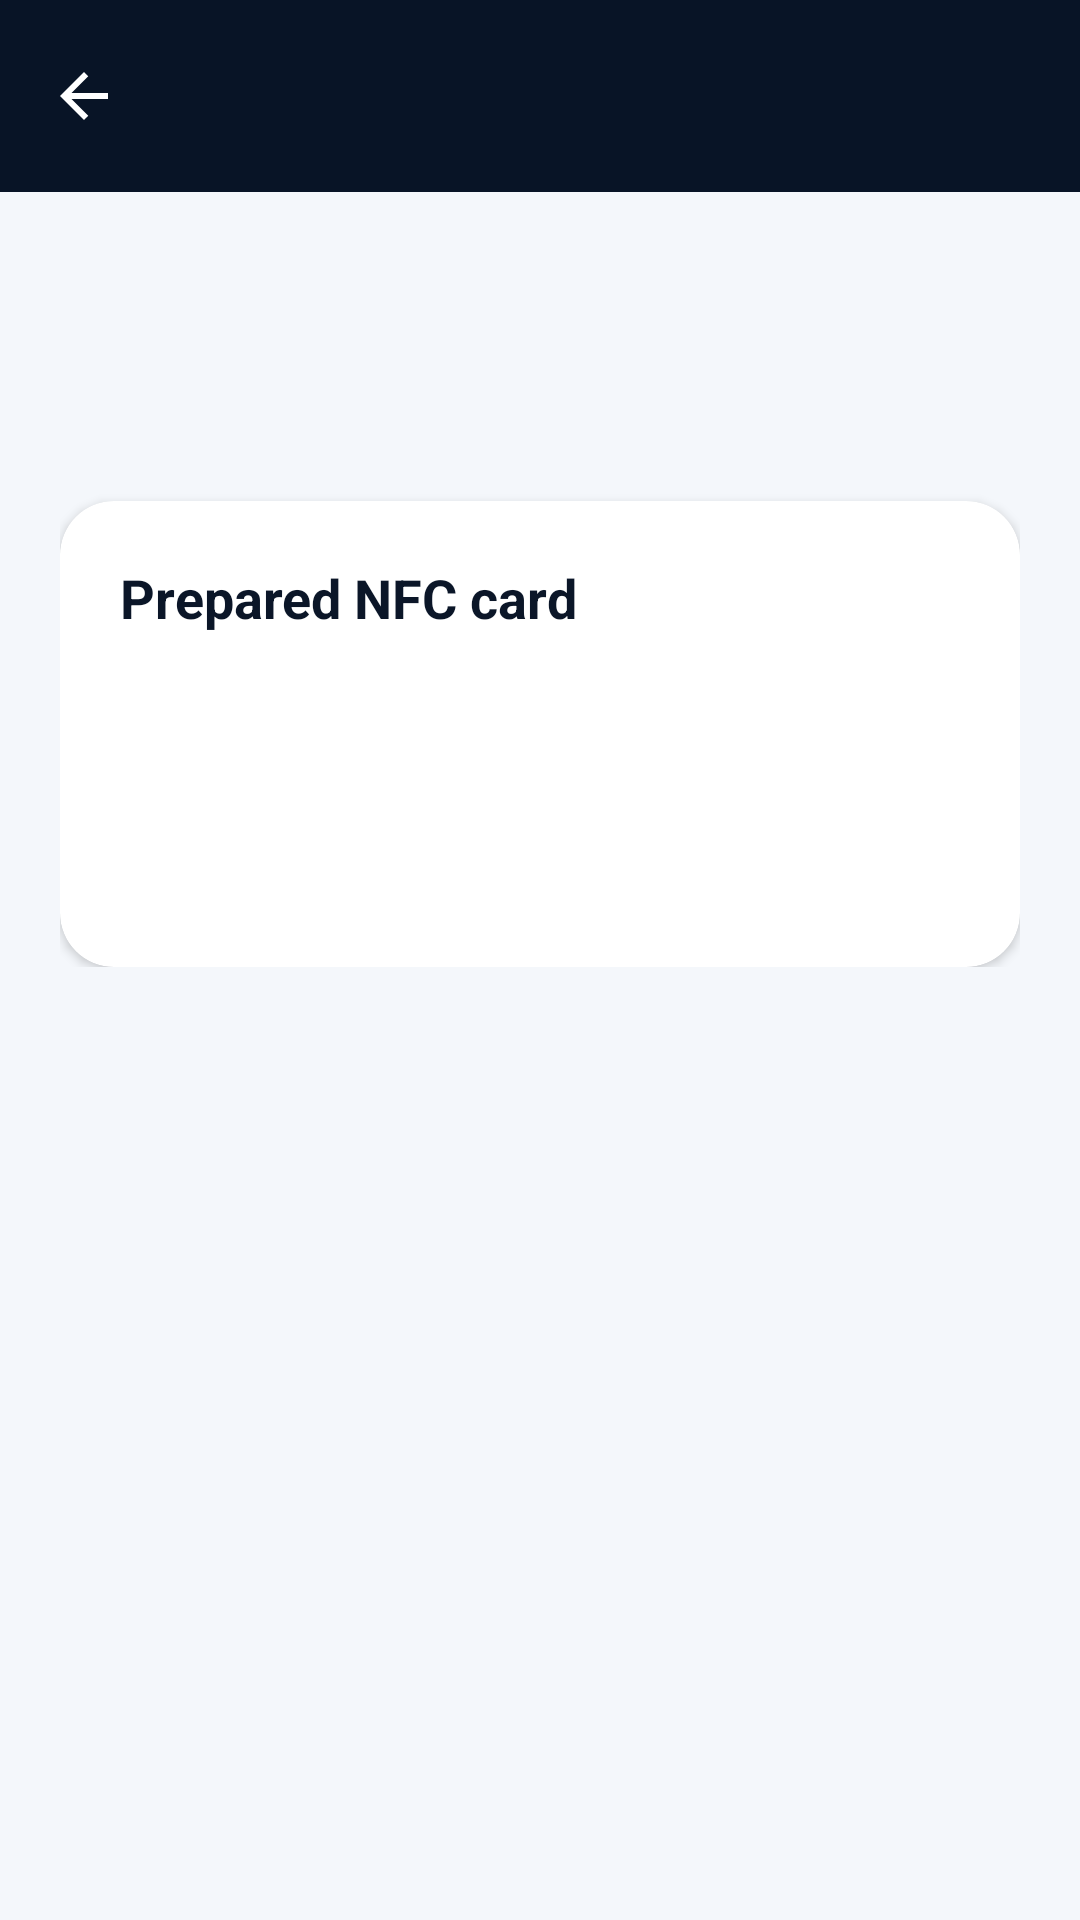

Reconstruct the res/layout file that produces this screen, plus the resources it refers to.
<!-- AndroidManifest.xml: application theme Theme.NFCWritter -->
<!-- res/layout/fragment_card_detail.xml -->
<?xml version="1.0" encoding="utf-8"?>
<LinearLayout xmlns:android="http://schemas.android.com/apk/res/android" xmlns:app="http://schemas.android.com/apk/res-auto" android:layout_width="match_parent" android:layout_height="match_parent" android:orientation="vertical" android:background="@color/app_background">
    <com.google.android.material.appbar.MaterialToolbar android:id="@+id/toolbar" style="@style/NexTapToolbar" android:layout_width="match_parent" android:layout_height="?attr/actionBarSize" android:title="Card detail" app:navigationIcon="@drawable/ic_arrow_back" />
    <ScrollView android:layout_width="match_parent" android:layout_height="0dp" android:layout_weight="1">
        <LinearLayout android:layout_width="match_parent" android:layout_height="wrap_content" android:orientation="vertical" android:padding="20dp">
            <TextView android:id="@+id/title" android:layout_width="match_parent" android:layout_height="wrap_content" android:textColor="@color/text_primary" android:textSize="27sp" android:textStyle="bold" />
            <TextView android:id="@+id/status_message" android:layout_width="match_parent" android:layout_height="wrap_content" android:textColor="@color/status_error" android:layout_marginTop="10dp" />
            <com.google.android.material.card.MaterialCardView style="@style/DetailCard" android:layout_marginTop="18dp">
                <LinearLayout android:layout_width="match_parent" android:layout_height="wrap_content" android:orientation="vertical" android:padding="20dp">
                    <TextView style="@style/SectionTitle" android:text="Prepared NFC card" />
                    <TextView android:id="@+id/uid" style="@style/DetailText" android:textIsSelectable="true" />
                    <TextView android:id="@+id/card_status" style="@style/DetailText" />
                    <TextView android:id="@+id/public_url" style="@style/DetailText" android:textIsSelectable="true" />
                    <com.google.android.material.button.MaterialButton android:id="@+id/write_button" android:layout_width="match_parent" android:layout_height="54dp" android:text="Write NFC" android:textStyle="bold" android:layout_marginTop="22dp" android:visibility="gone" app:cornerRadius="14dp" />
                </LinearLayout>
            </com.google.android.material.card.MaterialCardView>
            <com.google.android.material.card.MaterialCardView android:id="@+id/design_section" style="@style/DetailCard" android:visibility="gone">
                <LinearLayout android:layout_width="match_parent" android:layout_height="wrap_content" android:orientation="vertical" android:padding="20dp">
                    <TextView style="@style/SectionTitle" android:text="Card Design" />
                    <TextView android:id="@+id/design_status" style="@style/DetailText" />
                    <ProgressBar android:id="@+id/design_progress" android:layout_width="28dp" android:layout_height="28dp" android:layout_gravity="center_horizontal" android:layout_marginTop="12dp" android:visibility="gone" />
                    <com.google.android.material.button.MaterialButton android:id="@+id/preview_design_button" style="@style/Widget.Material3.Button.OutlinedButton" android:layout_width="match_parent" android:layout_height="wrap_content" android:layout_marginTop="14dp" android:text="Preview" app:cornerRadius="12dp" />
                    <com.google.android.material.button.MaterialButton android:id="@+id/download_design_button" style="@style/Widget.Material3.Button.OutlinedButton" android:layout_width="match_parent" android:layout_height="wrap_content" android:layout_marginTop="8dp" android:text="Download PDF" app:cornerRadius="12dp" />
                    <com.google.android.material.button.MaterialButton android:id="@+id/share_design_button" android:layout_width="match_parent" android:layout_height="wrap_content" android:layout_marginTop="8dp" android:text="Share PDF" app:cornerRadius="12dp" />
                </LinearLayout>
            </com.google.android.material.card.MaterialCardView>
        </LinearLayout>
    </ScrollView>
</LinearLayout>
<!-- resources referenced by this layout -->
<resources>
  <color name="app_background">#F4F7FB</color>
  <color name="status_error">#C62828</color>
  <color name="text_primary">#0B1628</color>
  <!-- drawable ic_arrow_back (drawable) -->
  <vector xmlns:android="http://schemas.android.com/apk/res/android" android:width="24dp" android:height="24dp" android:viewportWidth="24" android:viewportHeight="24">
      <path android:fillColor="@android:color/white" android:pathData="M20,11H7.83l5.59,-5.59L12,4l-8,8 8,8 1.42,-1.41L7.83,13H20z" />
  </vector>
  <style name="DetailCard" parent="Widget.Material3.CardView.Elevated">
          <item name="android:layout_width">match_parent</item>
          <item name="android:layout_height">wrap_content</item>
          <item name="android:layout_marginTop">12dp</item>
          <item name="cardCornerRadius">18dp</item>
          <item name="cardElevation">2dp</item>
          <item name="cardBackgroundColor">@color/surface_card</item>
      </style>
  <style name="DetailText">
          <item name="android:layout_width">match_parent</item>
          <item name="android:layout_height">wrap_content</item>
          <item name="android:layout_marginTop">10dp</item>
          <item name="android:textColor">@color/text_secondary</item>
          <item name="android:textSize">15sp</item>
      </style>
  <style name="NexTapToolbar" parent="Widget.Material3.Toolbar">
          <item name="android:background">@color/navy</item>
          <item name="titleTextColor">@color/white</item>
          <item name="navigationIconTint">@color/white</item>
      </style>
  <style name="SectionTitle">
          <item name="android:layout_width">match_parent</item>
          <item name="android:layout_height">wrap_content</item>
          <item name="android:textColor">@color/text_primary</item>
          <item name="android:textSize">18sp</item>
          <item name="android:textStyle">bold</item>
      </style>
  <style name="Theme.NFCWritter" parent="Base.Theme.NFCWritter" />
  <color name="surface_card">#FFFFFFFF</color>
  <color name="text_secondary">#5F7087</color>
  <color name="navy">#081426</color>
  <color name="white">#FFFFFFFF</color>
  <style name="Base.Theme.NFCWritter" parent="Theme.Material3.DayNight.NoActionBar">
          <item name="colorPrimary">@color/brand_primary</item>
          <item name="colorPrimaryContainer">@color/surface_soft</item>
          <item name="colorOnPrimary">@android:color/white</item>
          <item name="android:colorAccent">@color/accent_cyan</item>
          <item name="android:navigationBarColor">@color/navy_deep</item>
          <item name="android:statusBarColor">@color/navy_deep</item>
          <item name="android:windowLightStatusBar">false</item>
      </style>
  <color name="brand_primary">#087BFF</color>
  <color name="surface_soft">#EEF4FA</color>
  <color name="accent_cyan">#19D3FF</color>
  <color name="navy_deep">#030914</color>
</resources>
